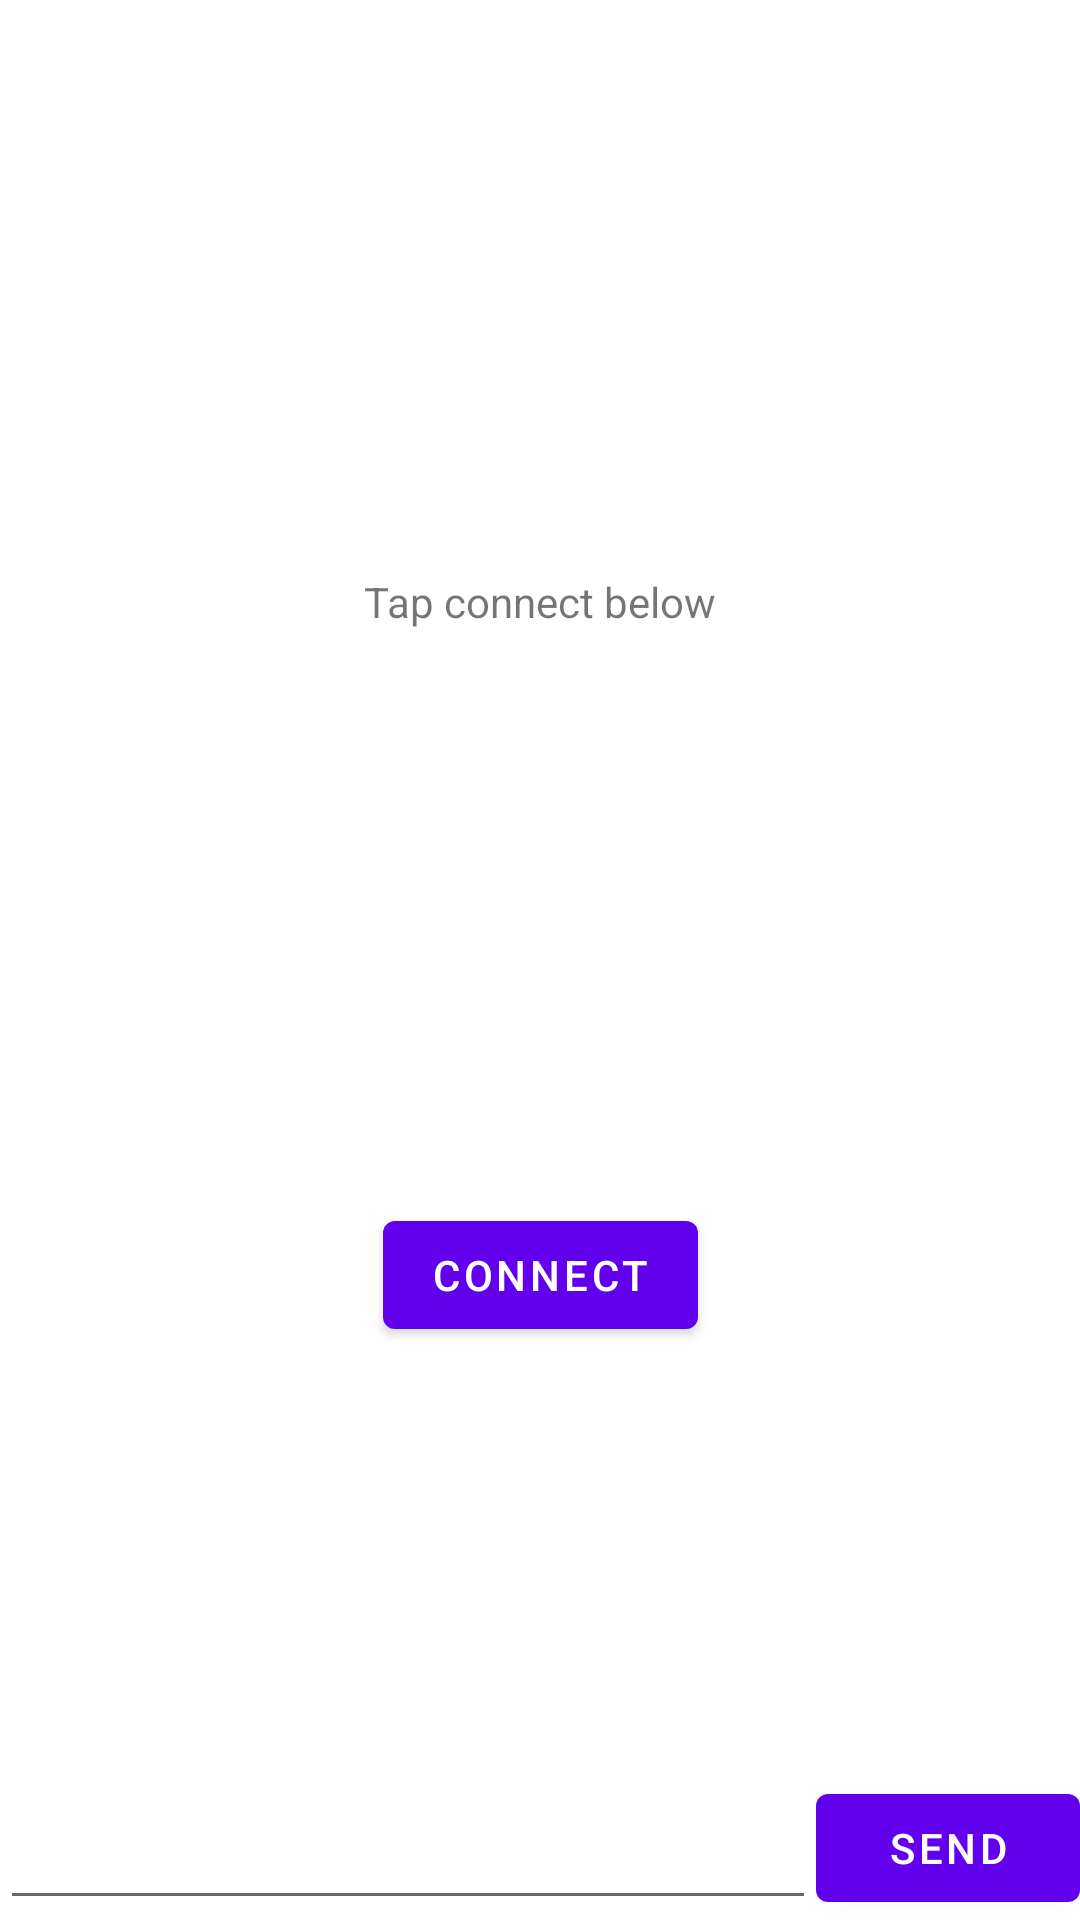

Android layout source for this screen:
<!-- AndroidManifest.xml: application theme Theme.BTKBRemote -->
<!-- res/layout/fragment_first.xml -->
<?xml version="1.0" encoding="utf-8"?>
<androidx.constraintlayout.widget.ConstraintLayout xmlns:android="http://schemas.android.com/apk/res/android"
    xmlns:app="http://schemas.android.com/apk/res-auto"
    xmlns:tools="http://schemas.android.com/tools"
    android:layout_width="match_parent"
    android:layout_height="match_parent"
    tools:context=".FirstFragment">

    <TextView
        android:id="@+id/textview_first"
        android:layout_width="wrap_content"
        android:layout_height="wrap_content"
        android:text="Tap connect below"
        app:layout_constraintBottom_toTopOf="@id/button_first"
        app:layout_constraintEnd_toEndOf="parent"
        app:layout_constraintStart_toStartOf="parent"
        app:layout_constraintTop_toTopOf="parent" />

    <Button
        android:id="@+id/button_first"
        android:layout_width="wrap_content"
        android:layout_height="wrap_content"
        android:text="@string/connect"
        app:layout_constraintBottom_toBottomOf="parent"
        app:layout_constraintEnd_toEndOf="parent"
        app:layout_constraintStart_toStartOf="parent"
        app:layout_constraintTop_toBottomOf="@id/textview_first" />

    <EditText
        android:id="@+id/txt_send"
        android:layout_width="0dp"
        android:layout_height="wrap_content"
        android:ems="10"
        android:gravity="start|top"
        android:inputType="textMultiLine"
        app:layout_constraintBottom_toBottomOf="parent"
        app:layout_constraintEnd_toStartOf="@+id/btn_send"
        app:layout_constraintStart_toStartOf="parent" />

    <Button
        android:id="@+id/btn_send"
        android:layout_width="wrap_content"
        android:layout_height="wrap_content"
        android:text="Send"
        app:layout_constraintBottom_toBottomOf="parent"
        app:layout_constraintEnd_toEndOf="parent" />
</androidx.constraintlayout.widget.ConstraintLayout>
<!-- resources referenced by this layout -->
<resources>
  <string name="connect">Connect</string>
  <style name="Theme.BTKBRemote" parent="Theme.MaterialComponents.DayNight.DarkActionBar">
          
          <item name="colorPrimary">@color/purple_500</item>
          <item name="colorPrimaryVariant">@color/purple_700</item>
          <item name="colorOnPrimary">@color/white</item>
          
          <item name="colorSecondary">@color/teal_200</item>
          <item name="colorSecondaryVariant">@color/teal_700</item>
          <item name="colorOnSecondary">@color/black</item>
          
          <item name="android:statusBarColor" tools:targetApi="l">?attr/colorPrimaryVariant</item>
          
      </style>
  <!-- not gathered from this repository: default colours our renderer supplied (Android Studio template values) -->
  <color name="purple_500">#FF6200EE</color>
  <color name="purple_700">#FF3700B3</color>
  <color name="teal_200">#FF03DAC5</color>
  <color name="teal_700">#FF018786</color>
  <color name="black">#FF000000</color>
  <color name="white">#FFFFFFFF</color>
</resources>
